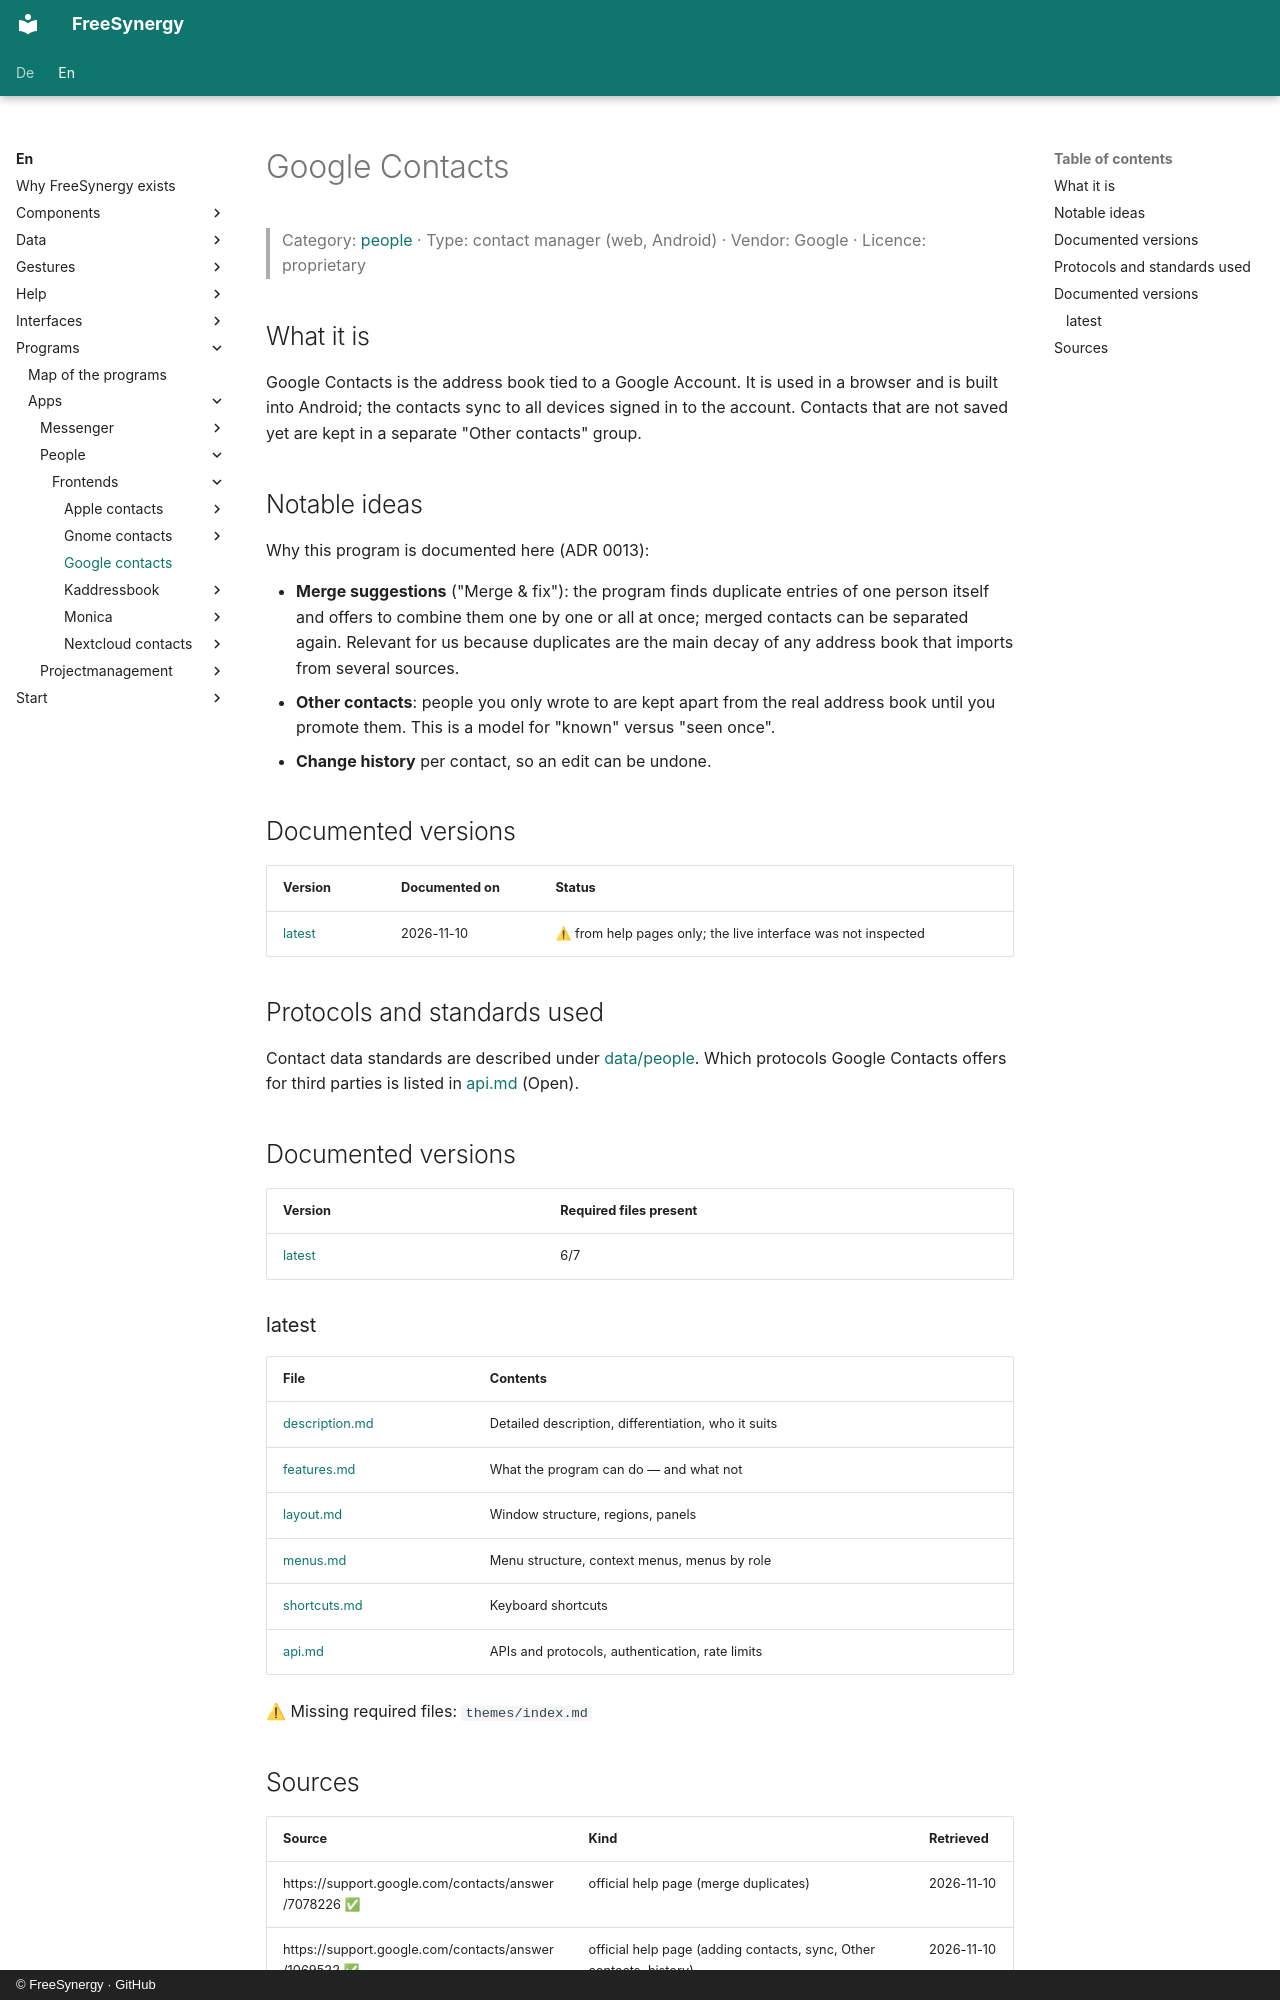

repository: FreeSynergy/fs-documentation · page: en/programs/apps/people/frontends/google-contacts/index.html · generator: mkdocs · copyright: © FreeSynergy · GitHub

# Google Contacts

> Category: [people](../../index.md) · Type: contact manager (web, Android) · Vendor: Google · Licence: proprietary

## What it is

Google Contacts is the address book tied to a Google Account. It is used in a browser and is built into Android; the contacts sync to all devices signed in to the account. Contacts that are not saved yet are kept in a separate "Other contacts" group.

## Notable ideas

Why this program is documented here (ADR 0013):

- **Merge suggestions** ("Merge & fix"): the program finds duplicate entries of one person itself and offers to combine them one by one or all at once; merged contacts can be separated again. Relevant for us because duplicates are the main decay of any address book that imports from several sources.
- **Other contacts**: people you only wrote to are kept apart from the real address book until you promote them. This is a model for "known" versus "seen once".
- **Change history** per contact, so an edit can be undone.

## Documented versions

| Version | Documented on | Status |
|---------|---------------|--------|
| [latest](latest/description.md) | 2026-11-10 | ⚠ from help pages only; the live interface was not inspected |

## Protocols and standards used

Contact data standards are described under [data/people](../../../../../data/people/index.md). Which protocols Google Contacts offers for third parties is listed in [api.md](latest/api.md) (Open).

## Documented versions

<!-- gen:versions (scripts/gen_frontend_indexes.py) — edits inside are overwritten -->
| Version | Required files present |
|---------|------------------------|
| [latest](latest/description.md) | 6/7 |

### latest

| File | Contents |
|------|----------|
| [description.md](latest/description.md) | Detailed description, differentiation, who it suits |
| [features.md](latest/features.md) | What the program can do — and what not |
| [layout.md](latest/layout.md) | Window structure, regions, panels |
| [menus.md](latest/menus.md) | Menu structure, context menus, menus by role |
| [shortcuts.md](latest/shortcuts.md) | Keyboard shortcuts |
| [api.md](latest/api.md) | APIs and protocols, authentication, rate limits |

⚠ Missing required files: `themes/index.md`
<!-- /gen:versions -->
